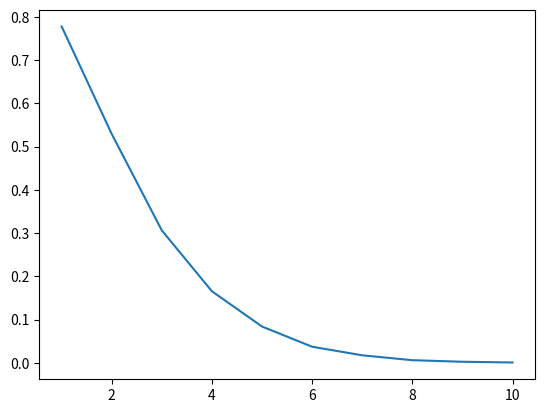

Python code for this plot:
import numpy as np
import random
import matplotlib.pyplot as plt

def Checking_circle(list_points, a, d, n_points): 
    sum_cercle = np.sum(np.sum(list_points ** 2, axis=1) <= (a / 2) ** 2)
    return sum_cercle / n_points
        

list_points = []
xmin = 1 
xmax = 10 

a = 100 
n_points = 9100 

xlist = np.linspace(xmin, xmax, xmax - xmin + 1) 
ylist = []


for d in range(xmin, xmax+1):
    list_points = np.random.randint(- a / 2, a / 2, size=(n_points, d + 1))
    ylist.append(Checking_circle(list_points, a, d, n_points)) 

plt.plot(xlist, ylist)
plt.show()